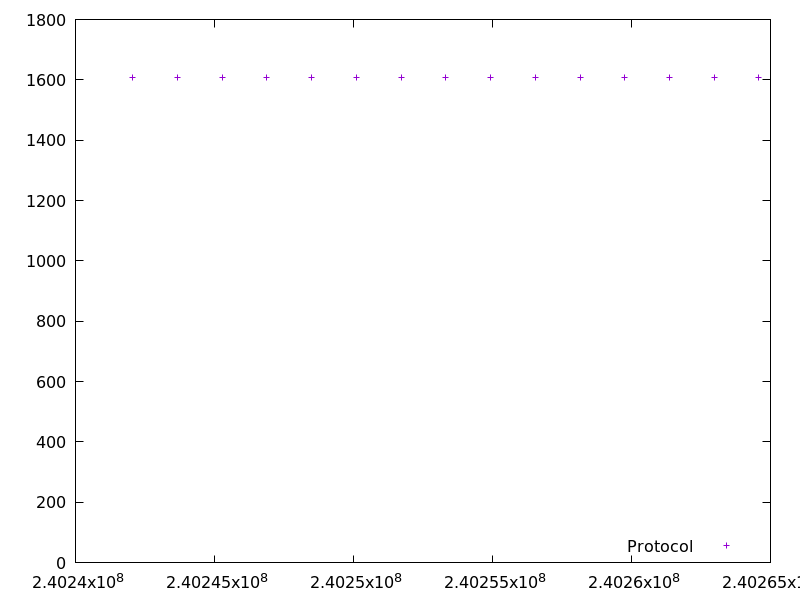

Data behind this chart, as committed beside it:
240242058.121779, 1607.889249
240243667, 1608
240245277, 1608
240246888, 1608
240248496, 1608
240250106, 1608
240251715, 1608
240253324, 1608
240254933, 1608
240256542, 1608
240258150, 1608
240259760, 1608
240261369, 1608
240262978, 1608
240264588, 1608
